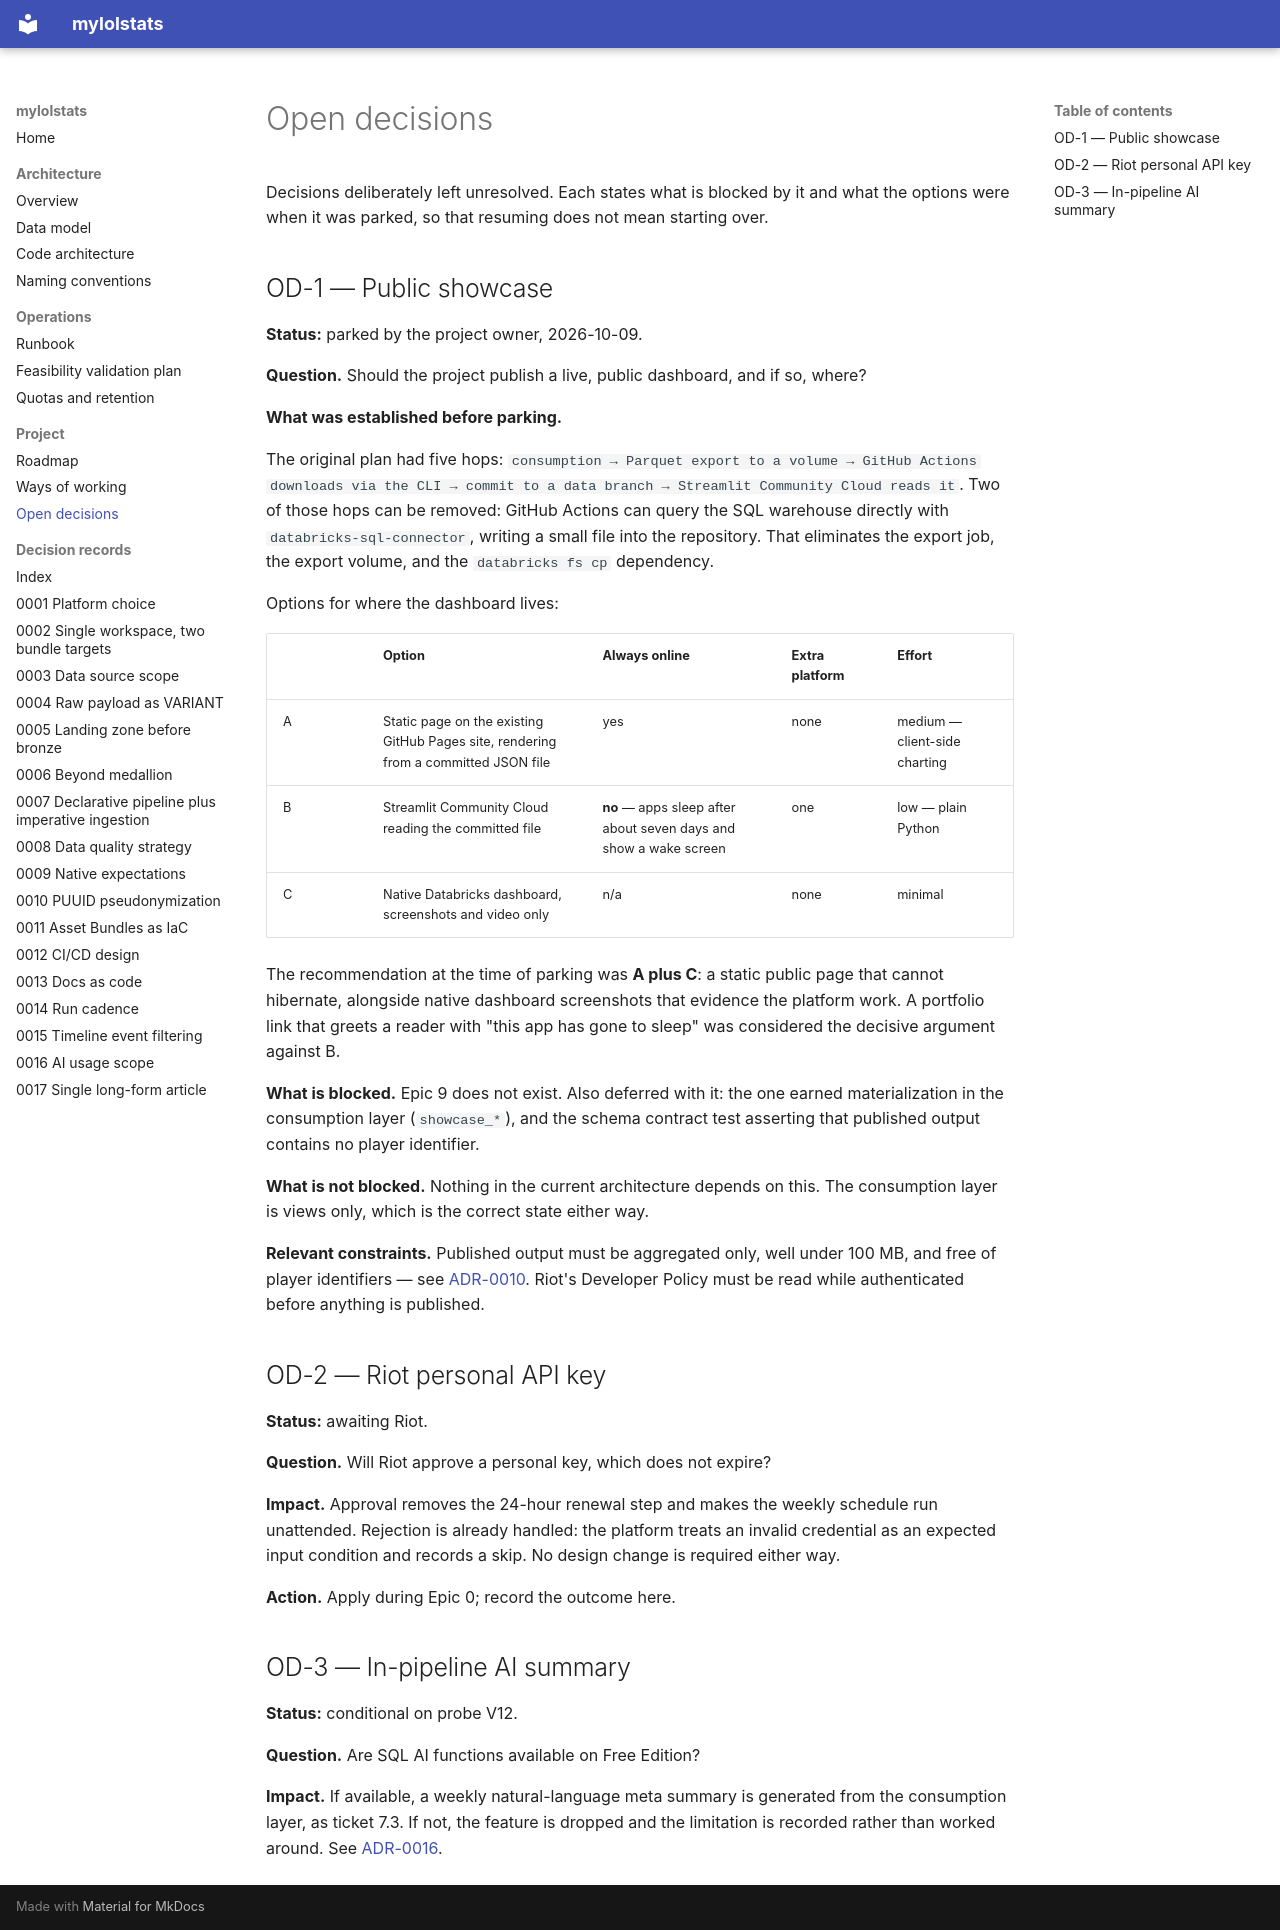

repository: gustavofs-git/dbx-mls · page: project/open-decisions/index.html · generator: mkdocs

# Open decisions

Decisions deliberately left unresolved. Each states what is blocked by it and what the
options were when it was parked, so that resuming does not mean starting over.

## OD-1 — Public showcase

**Status:** parked by the project owner, 2026-10-09.

**Question.** Should the project publish a live, public dashboard, and if so, where?

**What was established before parking.**

The original plan had five hops: `consumption → Parquet export to a volume → GitHub Actions
downloads via the CLI → commit to a data branch → Streamlit Community Cloud reads it`. Two of
those hops can be removed: GitHub Actions can query the SQL warehouse directly with
`databricks-sql-connector`, writing a small file into the repository. That eliminates the
export job, the export volume, and the `databricks fs cp` dependency.

Options for where the dashboard lives:

| | Option | Always online | Extra platform | Effort |
|---|---|---|---|---|
| A | Static page on the existing GitHub Pages site, rendering from a committed JSON file | yes | none | medium — client-side charting |
| B | Streamlit Community Cloud reading the committed file | **no** — apps sleep after about seven days and show a wake screen | one | low — plain Python |
| C | Native Databricks dashboard, screenshots and video only | n/a | none | minimal |

The recommendation at the time of parking was **A plus C**: a static public page that cannot
hibernate, alongside native dashboard screenshots that evidence the platform work. A
portfolio link that greets a reader with "this app has gone to sleep" was considered the
decisive argument against B.

**What is blocked.** Epic 9 does not exist. Also deferred with it: the one earned
materialization in the consumption layer (`showcase_*`), and the schema contract test
asserting that published output contains no player identifier.

**What is not blocked.** Nothing in the current architecture depends on this. The consumption
layer is views only, which is the correct state either way.

**Relevant constraints.** Published output must be aggregated only, well under 100 MB, and
free of player identifiers — see [ADR-0010](../adr/0010-puuid-pseudonymization.md). Riot's
Developer Policy must be read while authenticated before anything is published.

## OD-2 — Riot personal API key

**Status:** awaiting Riot.

**Question.** Will Riot approve a personal key, which does not expire?

**Impact.** Approval removes the 24-hour renewal step and makes the weekly schedule run
unattended. Rejection is already handled: the platform treats an invalid credential as an
expected input condition and records a skip. No design change is required either way.

**Action.** Apply during Epic 0; record the outcome here.

## OD-3 — In-pipeline AI summary

**Status:** conditional on probe V12.

**Question.** Are SQL AI functions available on Free Edition?

**Impact.** If available, a weekly natural-language meta summary is generated from the
consumption layer, as ticket 7.3. If not, the feature is dropped and the limitation is
recorded rather than worked around. See [ADR-0016](../adr/0016-ai-usage-scope.md).
